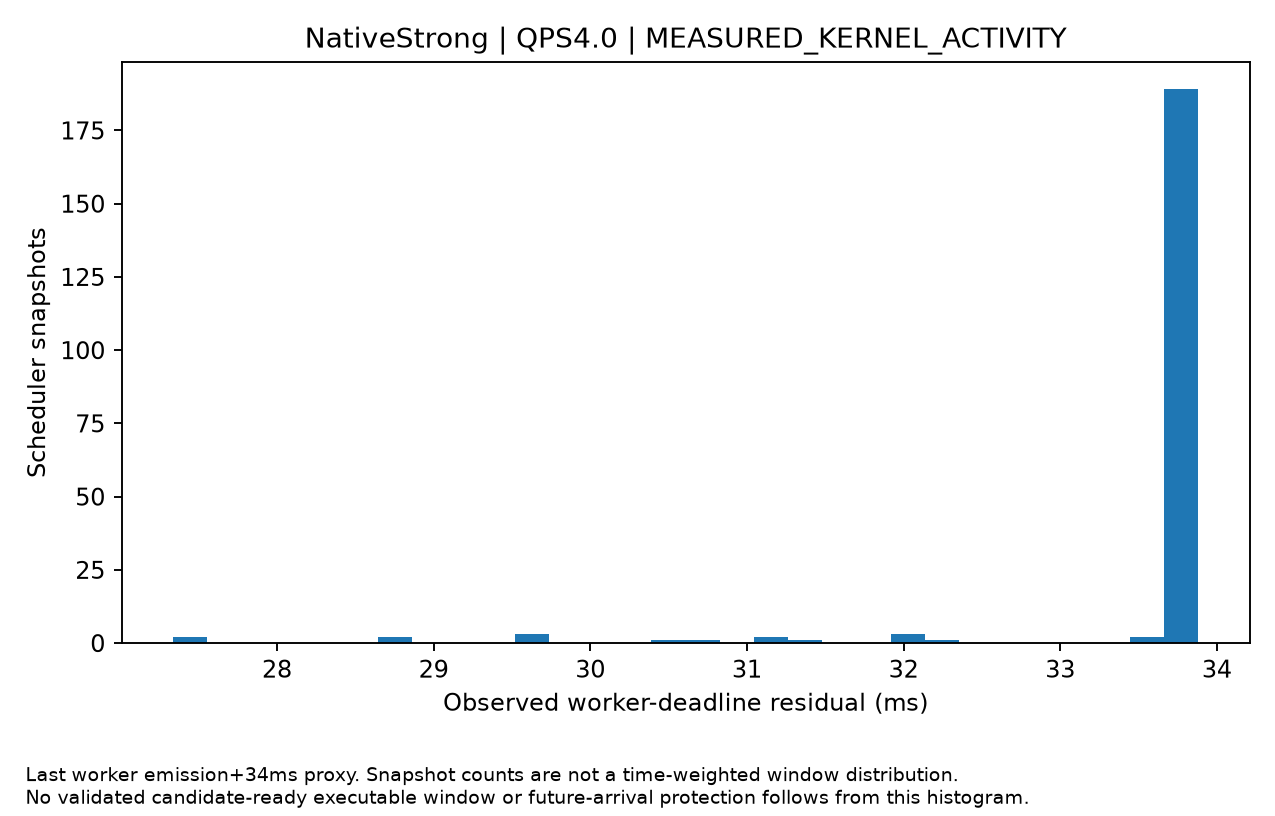

The data file committed next to this chart (first rows):
time, residual_budget_ms, output_started_requests, active_decode
10079294, 33.74, 2, 2
10079294, 33.82, 1, 1
10079294, 33.85, 1, 1
10079294, 33.85, 1, 1
10079294, 33.86, 1, 1
10079294, 33.8, 1, 1
10079294, 33.82, 1, 1
10079294, 33.82, 1, 1
10079294, 33.82, 1, 1
10079295, 33.86, 1, 1
10079296, 33.87, 1, 1
10079296, 33.83, 1, 1
10079297, 33.82, 1, 1
10079297, 33.82, 1, 1
10079297, 33.82, 1, 1
10079297, 33.82, 1, 1
10079297, 33.82, 1, 1
10079297, 33.83, 1, 1
10079297, 33.8, 1, 1
10079297, 33.82, 1, 1
10079297, 33.84, 1, 1
10079297, 33.83, 1, 1
10079298, 33.68, 1, 2
10079298, 33.75, 2, 2
10079298, 33.76, 2, 2
10079298, 33.82, 1, 1
10079298, 33.85, 1, 1
10079298, 33.84, 1, 1
10079299, 33.84, 1, 1
10079299, 33.82, 1, 1
10079299, 33.82, 1, 1
10079299, 33.85, 1, 1
10079299, 33.84, 1, 1
10079299, 33.84, 1, 1
10079299, 33.85, 1, 1
10079299, 33.83, 1, 1
10079299, 29.73, 1, 1
10079299, 33.75, 1, 2
10079299, 33.84, 2, 2
10079299, 33.87, 1, 1
10079300, 33.87, 1, 1
10079300, 33.82, 1, 1
10079301, 33.87, 1, 1
10079303, 33.88, 1, 1
10079303, 33.81, 1, 1
10079303, 32.04, 1, 1
10079303, 33.75, 1, 2
10079303, 33.78, 2, 2
10079303, 33.79, 2, 2
10079303, 33.78, 2, 2
10079303, 31.12, 2, 2
10079303, 33.68, 2, 3
10079303, 33.79, 3, 3
10079303, 33.74, 3, 3
10079303, 33.73, 3, 3
10079303, 33.74, 3, 3
10079303, 33.72, 2, 2
10079303, 33.76, 2, 2
10079303, 33.78, 2, 2
10079303, 33.78, 2, 2
... 147 more rows
